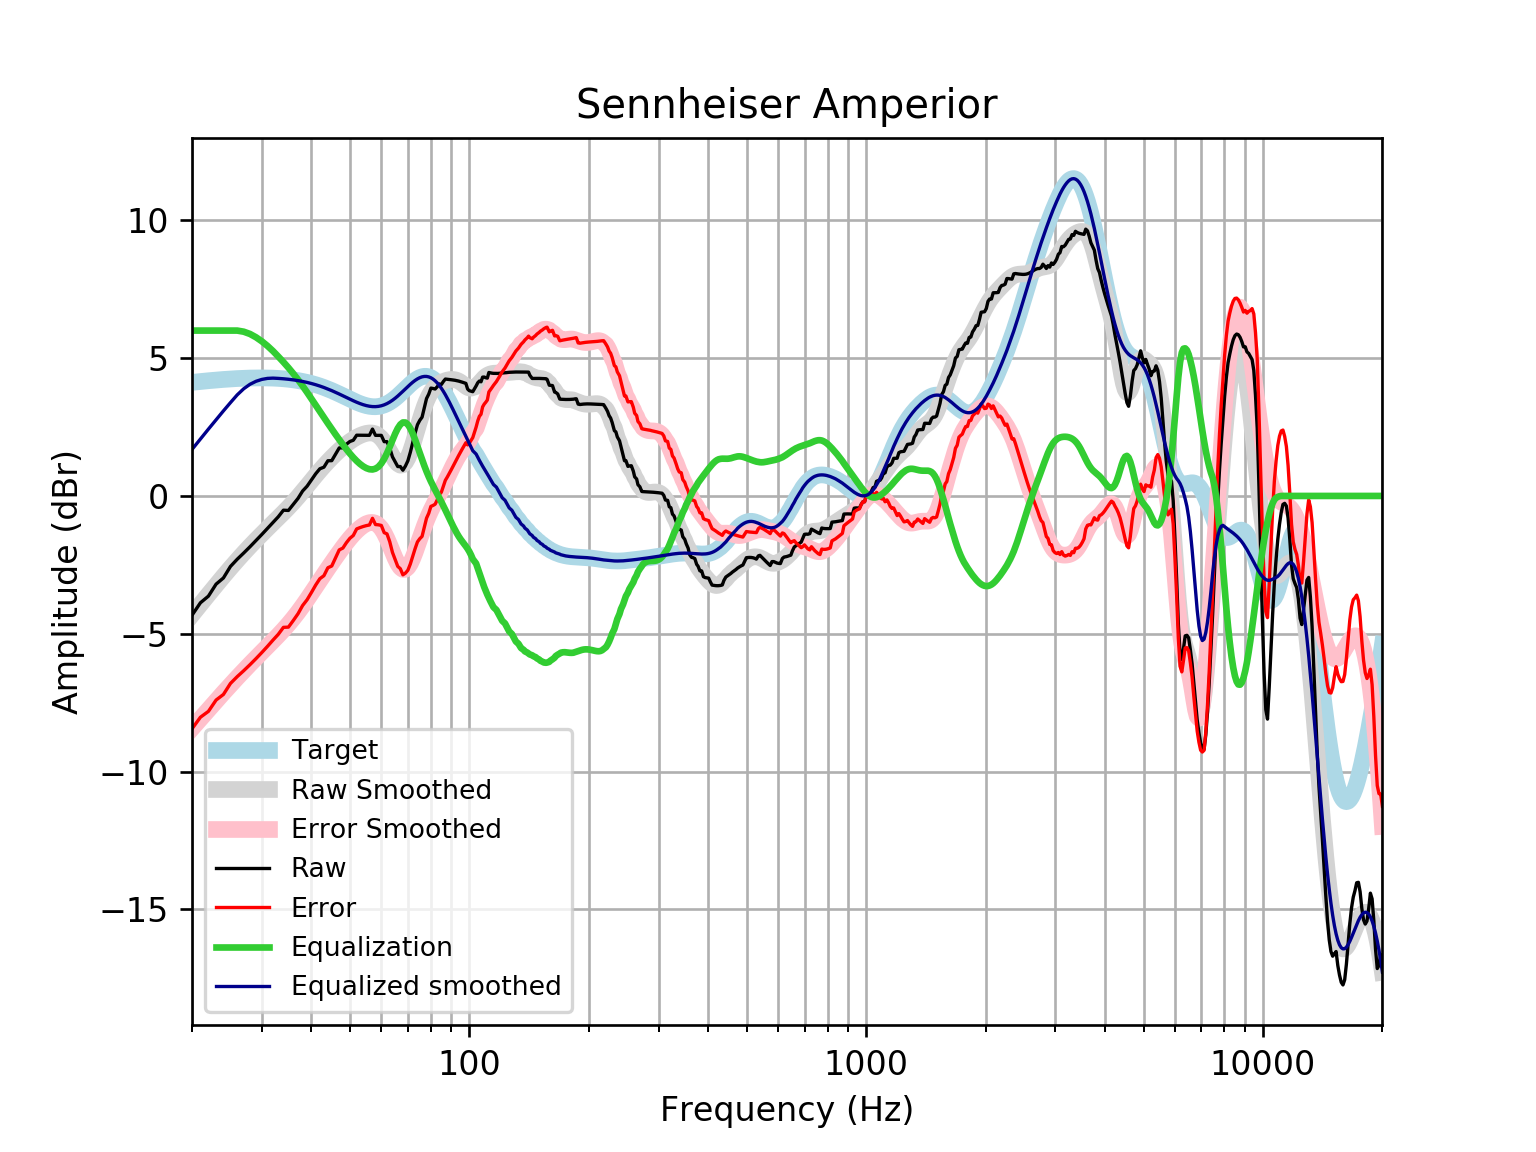

The data file committed next to this chart (first rows):
frequency, raw, error, smoothed, error_smoothed, equalization, equalized_raw, equalized_smoothed, target
20, -4.329, -8.449, -4.313, -8.434, 6, 1.671, 1.687, 4.121
21, -3.877, -8.029, -3.934, -8.087, 6.0, 2.123, 2.066, 4.152
22, -3.635, -7.816, -3.575, -7.755, 6, 2.365, 2.425, 4.18
23, -3.2, -7.405, -3.235, -7.44, 6, 2.8, 2.765, 4.205
24, -2.976, -7.202, -2.914, -7.141, 6, 3.024, 3.086, 4.227
25, -2.558, -6.803, -2.614, -6.859, 6, 3.442, 3.386, 4.245
26, -2.297, -6.556, -2.333, -6.592, 6, 3.703, 3.667, 4.259
27, -2.07, -6.34, -2.07, -6.341, 5.96, 3.89, 3.889, 4.271
28, -1.844, -6.122, -1.825, -6.104, 5.877, 4.033, 4.052, 4.278
29, -1.619, -5.901, -1.596, -5.879, 5.756, 4.138, 4.16, 4.283
30, -1.395, -5.679, -1.38, -5.664, 5.609, 4.214, 4.229, 4.284
31, -1.174, -5.455, -1.176, -5.458, 5.442, 4.268, 4.265, 4.281
32, -0.9544, -5.229, -0.9816, -5.257, 5.257, 4.302, 4.275, 4.275
33, -0.7553, -5.02, -0.7926, -5.058, 5.058, 4.302, 4.265, 4.265
34, -0.5168, -4.768, -0.6059, -4.857, 4.857, 4.34, 4.251, 4.251
35, -0.5262, -4.76, -0.4185, -4.652, 4.652, 4.125, 4.233, 4.233
36, -0.3078, -4.519, -0.2281, -4.439, 4.439, 4.131, 4.211, 4.211
37, -0.08901, -4.274, -0.03398, -4.219, 4.219, 4.13, 4.185, 4.185
38, 0.1787, -3.976, 0.1629, -3.991, 3.991, 4.17, 4.154, 4.155
39, 0.3533, -3.766, 0.3601, -3.759, 3.759, 4.112, 4.119, 4.12
40, 0.5788, -3.502, 0.5542, -3.525, 3.525, 4.104, 4.079, 4.08
41, 0.8045, -3.232, 0.7418, -3.294, 3.294, 4.098, 4.035, 4.037
42, 0.9864, -3.002, 0.9202, -3.067, 3.067, 4.053, 3.987, 3.989
43, 1.044, -2.893, 1.088, -2.847, 2.847, 3.891, 3.935, 3.937
44, 1.276, -2.605, 1.245, -2.635, 2.635, 3.911, 3.88, 3.881
45, 1.281, -2.542, 1.391, -2.43, 2.43, 3.711, 3.821, 3.823
46, 1.512, -2.25, 1.528, -2.232, 2.232, 3.744, 3.76, 3.762
47, 1.743, -1.957, 1.655, -2.043, 2.043, 3.786, 3.698, 3.7
48, 1.745, -1.891, 1.772, -1.863, 1.863, 3.608, 3.635, 3.636
49, 1.878, -1.695, 1.879, -1.694, 1.694, 3.572, 3.572, 3.574
50, 1.976, -1.536, 1.974, -1.537, 1.537, 3.513, 3.512, 3.512
51, 2.021, -1.433, 2.058, -1.395, 1.395, 3.417, 3.454, 3.454
52, 2.204, -1.196, 2.13, -1.27, 1.27, 3.474, 3.4, 3.4
53, 2.202, -1.149, 2.19, -1.163, 1.163, 3.365, 3.352, 3.351
54, 2.201, -1.109, 2.237, -1.074, 1.074, 3.275, 3.311, 3.31
55, 2.2, -1.077, 2.27, -1.009, 1.009, 3.208, 3.279, 3.276
56, 2.199, -1.053, 2.287, -0.9685, 0.9685, 3.168, 3.255, 3.253
57, 2.427, -0.8122, 2.282, -0.9598, 0.9598, 3.387, 3.242, 3.239
58, 2.199, -1.038, 2.252, -0.9885, 0.9885, 3.187, 3.24, 3.237
59, 2.198, -1.048, 2.19, -1.06, 1.06, 3.259, 3.25, 3.246
60, 2.198, -1.07, 2.093, -1.179, 1.179, 3.377, 3.272, 3.268
61, 1.969, -1.332, 1.962, -1.344, 1.344, 3.313, 3.305, 3.301
62, 1.97, -1.377, 1.802, -1.549, 1.549, 3.518, 3.35, 3.346
63, 1.743, -1.659, 1.624, -1.782, 1.782, 3.525, 3.406, 3.402
64, 1.42, -2.047, 1.446, -2.025, 2.025, 3.445, 3.471, 3.468
65, 1.243, -2.299, 1.289, -2.256, 2.256, 3.498, 3.545, 3.542
66, 1.067, -2.556, 1.173, -2.452, 2.452, 3.518, 3.625, 3.622
67, 1.067, -2.641, 1.116, -2.593, 2.593, 3.66, 3.709, 3.707
68, 0.9337, -2.862, 1.13, -2.666, 2.666, 3.6, 3.796, 3.796
69, 1.083, -2.8, 1.219, -2.664, 2.664, 3.748, 3.884, 3.884
70, 1.275, -2.696, 1.38, -2.59, 2.59, 3.864, 3.97, 3.97
71, 1.584, -2.469, 1.6, -2.451, 2.451, 4.035, 4.051, 4.053
72, 1.937, -2.191, 1.862, -2.263, 2.263, 4.2, 4.126, 4.128
73, 2.285, -1.91, 2.15, -2.042, 2.042, 4.326, 4.192, 4.195
74, 2.584, -1.667, 2.445, -1.803, 1.803, 4.387, 4.248, 4.251
75, 2.744, -1.551, 2.732, -1.559, 1.559, 4.303, 4.291, 4.295
76, 2.858, -1.468, 3, -1.321, 1.321, 4.179, 4.321, 4.325
77, 3.197, -1.143, 3.24, -1.097, 1.097, 4.294, 4.336, 4.341
78, 3.534, -0.8068, 3.447, -0.8888, 0.8888, 4.422, 4.336, 4.34
79, 3.694, -0.6305, 3.621, -0.6988, 0.6988, 4.392, 4.32, 4.324
... 553 more rows
